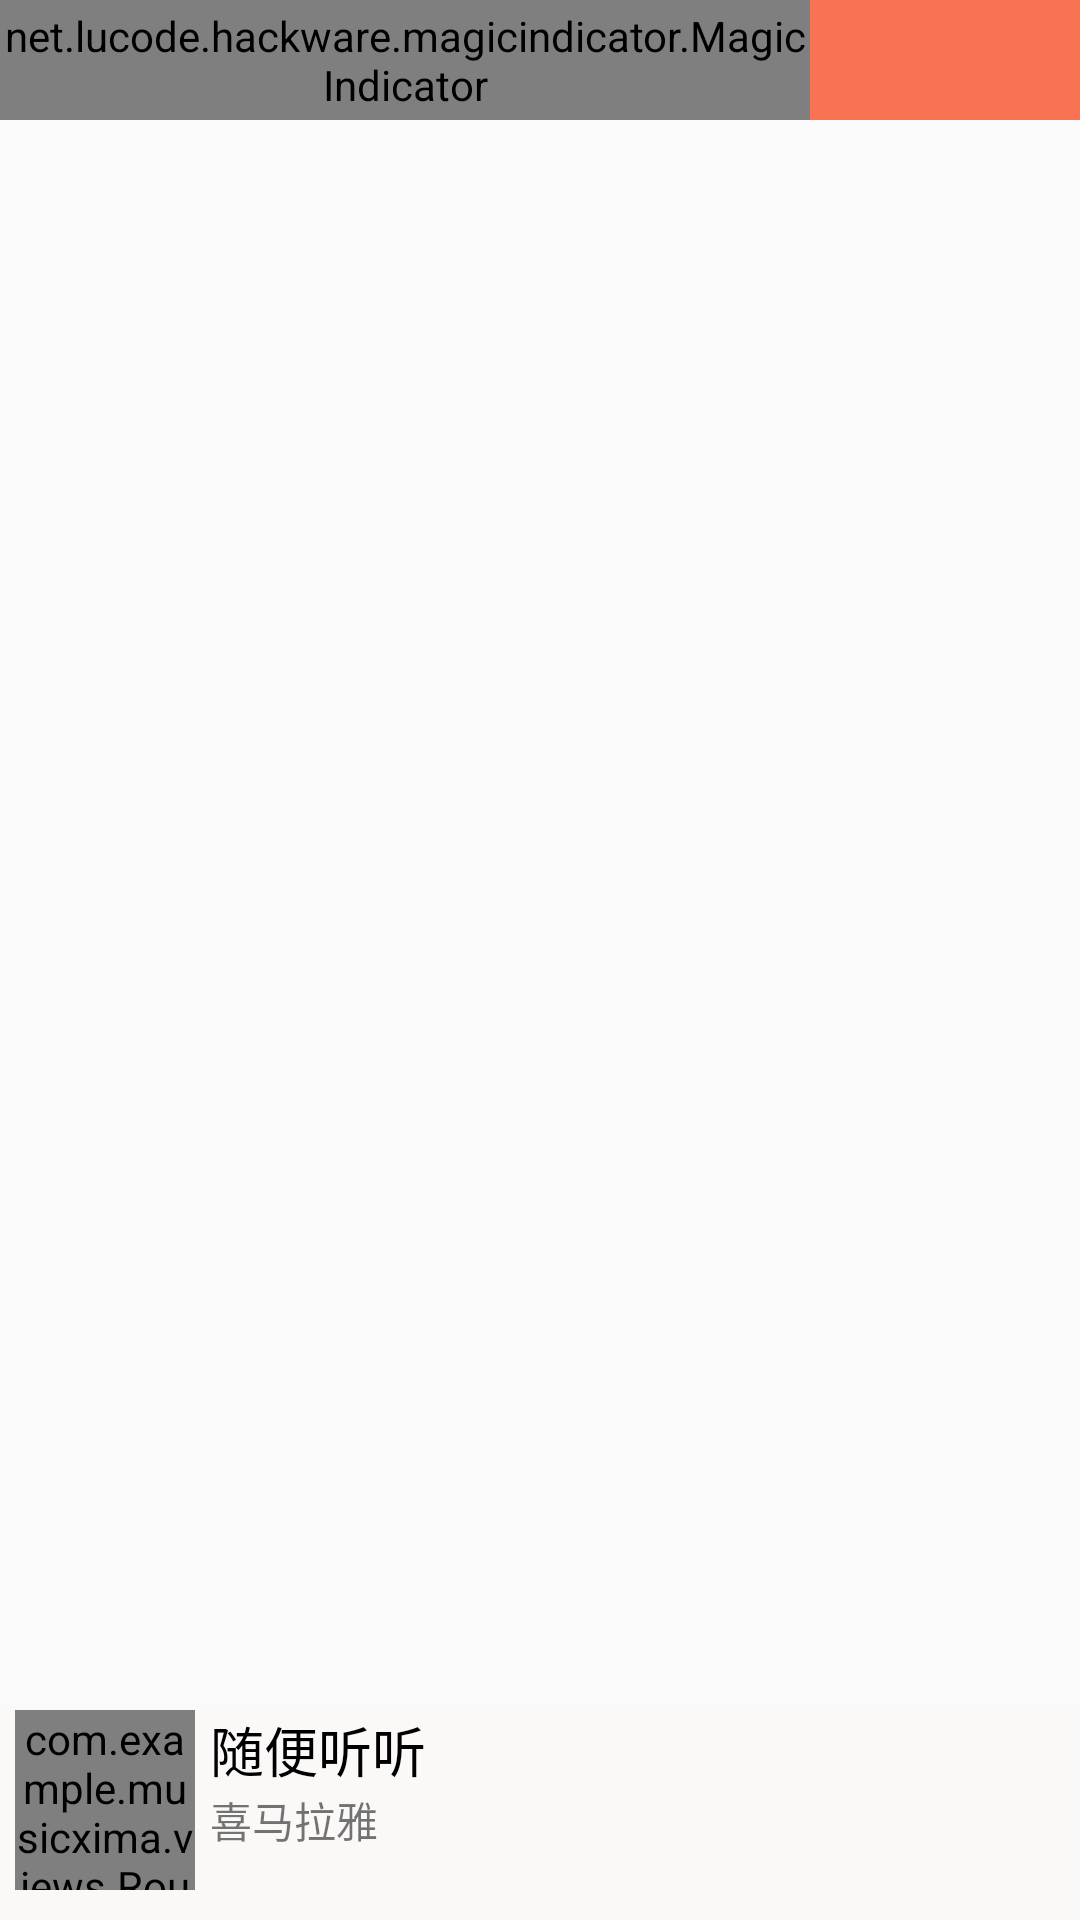

This screen was rendered from an Android layout file. Write that file and the resources it references.
<!-- AndroidManifest.xml: application theme AppTheme -->
<!-- res/layout/activity_main.xml -->
<?xml version="1.0" encoding="utf-8"?>
<RelativeLayout xmlns:android="http://schemas.android.com/apk/res/android"
    xmlns:app="http://schemas.android.com/apk/res-auto"
    xmlns:tools="http://schemas.android.com/tools"
    android:layout_width="match_parent"
    android:layout_height="match_parent"
    android:orientation="vertical"
    tools:context=".MainActivity">
    <LinearLayout
        android:id="@+id/header_line"
        android:layout_width="match_parent"
        android:layout_height="40dp"
        android:orientation="horizontal"
        android:background="@color/main_color">
        <net.lucode.hackware.magicindicator.MagicIndicator
            android:layout_weight="3"
            android:id="@+id/main_indicator"
            android:layout_width="0dp"
            android:layout_height="match_parent" />
        <RelativeLayout
            android:id="@+id/search_btn"
            android:layout_width="0dp"
            android:layout_height="match_parent"
            android:layout_weight="1"
           >
            <ImageView
                android:layout_width="15dp"
                android:layout_centerInParent="true"
                android:src="@mipmap/search_icon"
                android:layout_height="15dp">
            </ImageView>

        </RelativeLayout>

    </LinearLayout>

    <androidx.viewpager.widget.ViewPager
        android:layout_below="@+id/header_line"
        android:id="@+id/content_pager"
        android:layout_marginBottom="50dp"
        android:layout_width="match_parent"
        android:layout_height="match_parent"
        android:overScrollMode="never">

    </androidx.viewpager.widget.ViewPager>
    <LinearLayout
        android:id="@+id/main_play_control_item"
        android:layout_marginTop="40dp"
        android:background="@color/white"
        android:orientation="horizontal"
        android:layout_width="match_parent"
        android:layout_alignParentBottom="true"
        android:layout_height="70dp">
        <com.example.musicxima.views.RoundRectImageView
            android:id="@+id/track_cover"
            android:layout_width="60dp"
            android:layout_marginLeft="5dp"
            android:src="@mipmap/logo"
            android:layout_height="60dp"/>
        <LinearLayout

            android:layout_width="0dp"
            android:layout_weight="1"
            android:layout_height="match_parent"
            android:layout_marginLeft="5dp"
            android:layout_marginRight="80dp"
            android:orientation="vertical">
            <TextView
                android:id="@+id/main_head_title"
                android:layout_width="wrap_content"
                android:layout_height="wrap_content"
                android:text="@string/listener_as_you"
                android:textColor="#000000"
                android:ellipsize="marquee"
                android:singleLine="true"
                android:marqueeRepeatLimit="marquee_forever"
                android:layout_marginRight="50dp"
                android:textSize="18sp"></TextView>
            <TextView
                android:id="@+id/main_sub_title"
                android:textSize="14sp"
                android:layout_width="wrap_content"
                android:layout_height="wrap_content"
                android:text="@string/author_name"></TextView>


        </LinearLayout>
        <ImageView
            android:id="@+id/main_play_control"
            android:layout_marginTop="20dp"
            android:layout_width="30dp"
            android:layout_height="30dp"
            android:layout_marginRight="10dp"
            android:src="@drawable/selector_player_playorstop">

        </ImageView>

    </LinearLayout>

</RelativeLayout>
<!-- resources referenced by this layout -->
<resources>
  <color name="main_color">#FA7254</color>
  <color name="white">#FBF8F8</color>
  <!-- drawable selector_player_playorstop (drawable) -->
  <?xml version="1.0" encoding="utf-8"?>
  <selector xmlns:android="http://schemas.android.com/apk/res/android">
      <item android:drawable="@mipmap/play_press" android:state_pressed="true"></item>
      <item android:drawable="@mipmap/play_normal"></item>
  </selector>
  <string name="author_name">喜马拉雅</string>
  <string name="listener_as_you">随便听听</string>
  <style name="AppTheme" parent="Theme.AppCompat.Light.NoActionBar">
          <item name="colorPrimary">@color/main_color</item>
          <item name="colorPrimaryDark">@color/main_color</item>
          <item name="colorAccent">@color/main_color</item>
      </style>
</resources>
